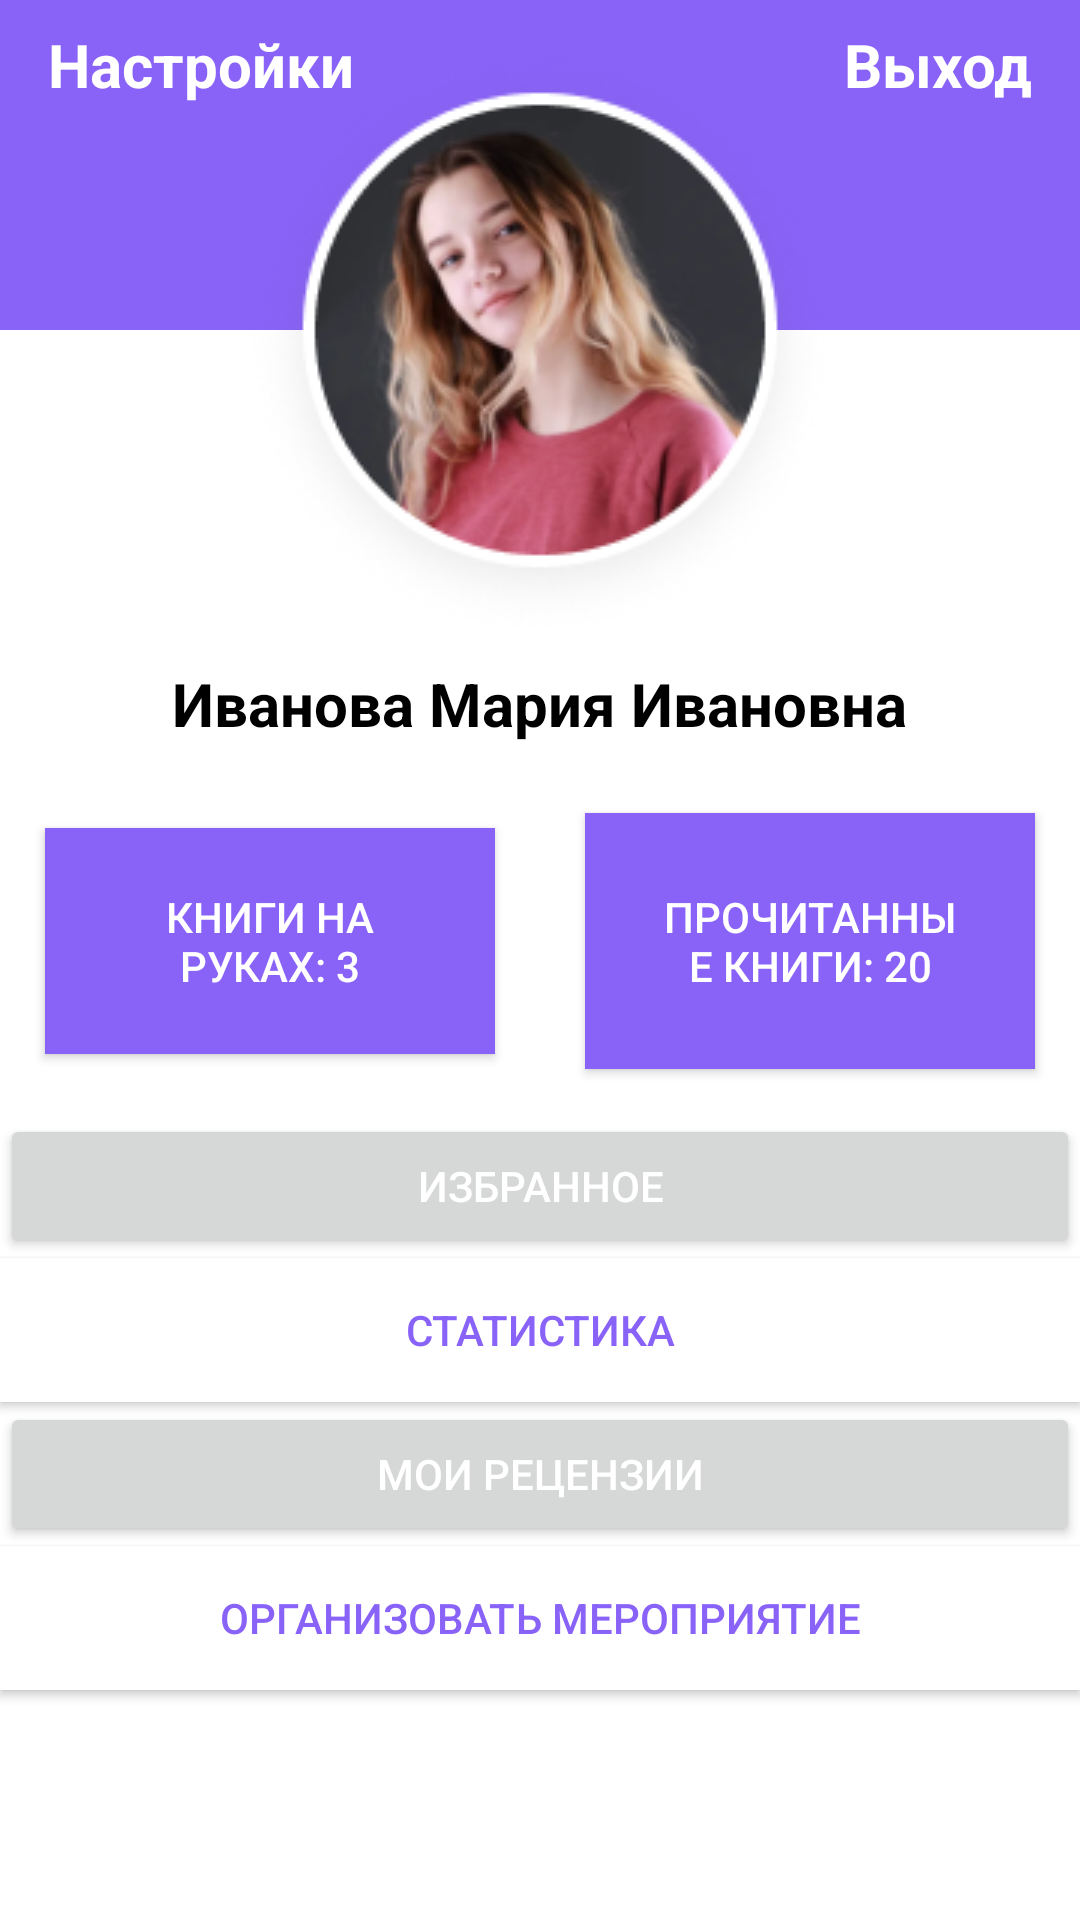

Layout XML and referenced resources for this Android screen:
<!-- AndroidManifest.xml: application theme Theme.NorthBook -->
<!-- res/layout/fragment_profile.xml -->
<?xml version="1.0" encoding="utf-8"?>
<ScrollView xmlns:android="http://schemas.android.com/apk/res/android"
    xmlns:tools="http://schemas.android.com/tools"
    android:layout_width="match_parent"
    android:layout_height="match_parent"
    android:background="@color/white"
    android:layout_marginBottom="70dp"
    android:orientation="vertical">

    <LinearLayout
        android:layout_width="match_parent"
        android:layout_height="wrap_content"
        android:orientation="vertical">

        <FrameLayout
            android:layout_width="match_parent"
            android:layout_height="wrap_content"
            tools:context=".ui.menu.ProfileFragment">

            <LinearLayout
                android:layout_width="match_parent"
                android:layout_height="110dp"
                android:background="@color/purple_500"
                android:orientation="vertical" />

            <ImageView
                android:layout_width="wrap_content"
                android:layout_height="wrap_content"
                android:layout_gravity="center_horizontal"
                android:layout_marginTop="@dimen/space_3"
                android:src="@drawable/ava" />

            <TextView
                android:layout_width="wrap_content"
                android:layout_height="wrap_content"
                android:layout_marginHorizontal="16dp"
                android:layout_marginVertical="8dp"
                android:gravity="start"
                android:text="Настройки"
                android:textColor="@color/white"
                android:textSize="@dimen/text_size_4"
                android:textStyle="bold" />

            <TextView
                android:layout_width="wrap_content"
                android:layout_height="wrap_content"
                android:layout_gravity="end"
                android:layout_marginHorizontal="16dp"
                android:layout_marginVertical="8dp"
                android:text="Выход"
                android:textColor="@color/white"
                android:textSize="@dimen/text_size_4"
                android:textStyle="bold" />
        </FrameLayout>

        <TextView
            android:layout_width="wrap_content"
            android:layout_height="wrap_content"
            android:layout_gravity="center_horizontal"
            android:layout_marginHorizontal="16dp"
            android:layout_marginVertical="8dp"
            android:text="Иванова Мария Ивановна"
            android:textColor="@color/black"
            android:textSize="@dimen/text_size_4"
            android:textStyle="bold" />
        <LinearLayout
            android:layout_width="match_parent"
            android:layout_height="wrap_content"
            android:orientation="horizontal">

            <androidx.appcompat.widget.AppCompatButton
                android:id="@+id/button_book_ruk"
                android:layout_width="0dp"
                android:layout_weight="1"
                android:layout_height="wrap_content"
                android:layout_margin="@dimen/space_3"
                android:background="@color/purple_500"
                android:padding="@dimen/space_4"
                android:text="Книги на руках: 3"
                android:textColor="@color/white" />

            <androidx.appcompat.widget.AppCompatButton
                android:id="@+id/button_book_pro"
                android:layout_width="0dp"
                android:layout_weight="1"
                android:layout_height="wrap_content"
                android:layout_margin="@dimen/space_3"
                android:background="@color/purple_500"
                android:padding="@dimen/space_5"
                android:text="Прочитанные книги: 20"
                android:textColor="@color/white" />
        </LinearLayout>
        <Button
            android:layout_width="match_parent"
            android:layout_height="wrap_content"
            android:textColor="@color/white"
            android:text="Избранное"/>
        <androidx.appcompat.widget.AppCompatButton
            android:id="@+id/button_stat"
            android:layout_width="match_parent"
            android:layout_height="wrap_content"
            android:textColor="@color/purple_500"
            android:background="@color/white"
            android:text="Статистика"/>
        <Button
            android:layout_width="match_parent"
            android:layout_height="wrap_content"
            android:textColor="@color/white"
            android:text="Мои рецензии"/>
        <androidx.appcompat.widget.AppCompatButton
            android:id="@+id/button_add_event"
            android:layout_width="match_parent"
            android:layout_height="wrap_content"
            android:textColor="@color/purple_500"
            android:background="@color/white"
            android:layout_marginBottom="16dp"
            android:text="Организовать мероприятие"/>



    </LinearLayout>
</ScrollView>
<!-- resources referenced by this layout -->
<resources>
  <color name="black">#FF000000</color>
  <color name="purple_500">#8962F8</color>
  <color name="white">#FFFFFFFF</color>
  <dimen name="space_3">15dp</dimen>
  <dimen name="space_4">20dp</dimen>
  <dimen name="space_5">25dp</dimen>
  <dimen name="text_size_4">20sp</dimen>
  <!-- drawable ava: png bitmap (drawable, 49431 bytes) -->
  <style name="Theme.NorthBook" parent="Theme.MaterialComponents.DayNight.DarkActionBar">
          <item name="colorPrimary">@color/purple_500</item>
          <item name="colorPrimaryVariant">@color/purple_500</item>
          <item name="colorOnPrimary">@color/white</item>
          <item name="colorSecondary">@color/purple_500</item>
          <item name="colorSecondaryVariant">@color/purple_500</item>
          <item name="colorOnSecondary">@color/black</item>
          <item name="android:statusBarColor" tools:targetApi="l">?attr/colorPrimaryVariant</item>
          <item name="android:windowBackground">@drawable/launch_screen</item>
      </style>
  <!-- drawable launch_screen (drawable) -->
  <?xml version="1.0" encoding="utf-8"?>
  <layer-list xmlns:android="http://schemas.android.com/apk/res/android"
      android:opacity="opaque">
      <item android:drawable="@color/white" />
  
      <item
          android:width="311dp"
          android:height="113dp"
          android:drawable="@drawable/logo"
          android:gravity="center" />
  
  </layer-list>
  <!-- drawable logo: png bitmap (drawable, 14732 bytes) -->
</resources>
